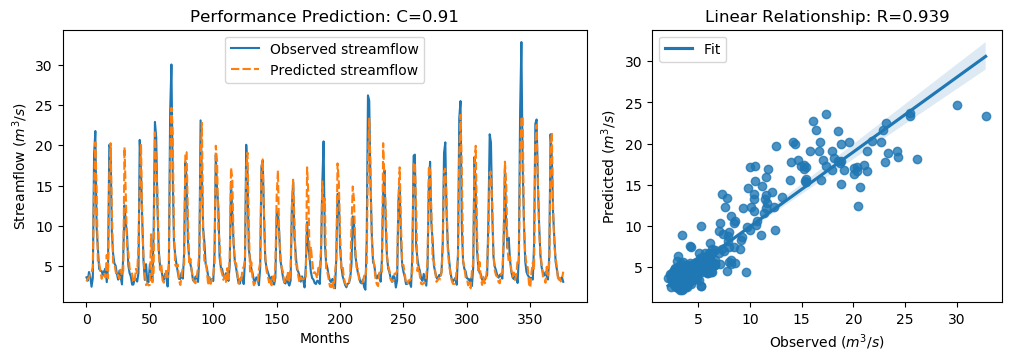

The data file committed next to this chart (first rows):
y_true, y_pred, y_true_scaled, y_pred_scaled
3.63, 3.113, -0.5645, -0.638
3.21, 3.473, -0.6243, -0.5869
4.29, 3.532, -0.4707, -0.5784
3.67, 4.099, -0.5589, -0.4978
2.46, 4.24, -0.7309, -0.4778
3.54, 4.927, -0.5773, -0.3801
18.82, 15.15, 1.595, 1.074
21.76, 20.35, 2.013, 1.813
9.83, 14.56, 0.3169, 0.989
7.16, 5.368, -0.06268, -0.3175
4.67, 5.402, -0.4167, -0.3127
4.44, 4.409, -0.4494, -0.4538
4.4, 3.446, -0.4551, -0.5907
3.83, 4.136, -0.5361, -0.4926
4.42, 4.184, -0.4522, -0.4858
4.72, 3.609, -0.4096, -0.5675
3.03, 6.403, -0.6499, -0.1703
4.87, 3.519, -0.3883, -0.5804
20.07, 16.35, 1.773, 1.243
19.62, 20.25, 1.709, 1.798
9.33, 12.24, 0.2458, 0.6594
6.56, 5.453, -0.148, -0.3054
5.37, 5.435, -0.3172, -0.3079
5.07, 4.363, -0.3598, -0.4603
4.02, 3.733, -0.5091, -0.5499
3.34, 3.936, -0.6058, -0.521
4.47, 3.468, -0.4451, -0.5876
3.61, 4.569, -0.5674, -0.431
2.75, 3.867, -0.6897, -0.5308
6.28, 4.423, -0.1878, -0.4519
12.55, 19.76, 0.7036, 1.728
10.44, 13.9, 0.4036, 0.895
9.01, 7.177, 0.2003, -0.0602
5.12, 6.771, -0.3527, -0.1179
4.16, 4.751, -0.4892, -0.4051
3.72, 4.341, -0.5518, -0.4635
2.73, 4.053, -0.6925, -0.5045
2.73, 3.04, -0.6925, -0.6485
3.43, 3.142, -0.593, -0.634
3.4, 4.692, -0.5972, -0.4136
3.1, 4.148, -0.6399, -0.4909
4.17, 7.612, -0.4878, 0.001599
20.66, 14.74, 1.857, 1.015
16.78, 20.19, 1.305, 1.79
10.67, 10.57, 0.4363, 0.4221
5.59, 5.937, -0.2859, -0.2366
3.31, 4.16, -0.61, -0.4892
5.26, 2.659, -0.3328, -0.7026
3.05, 2.906, -0.647, -0.6675
3.04, 2.625, -0.6484, -0.7074
5.26, 2.692, -0.3328, -0.698
3.41, 8.962, -0.5958, 0.1935
3.07, 3.03, -0.6442, -0.6499
9.62, 4.405, 0.2871, -0.4543
22.89, 21.6, 2.174, 1.99
21.04, 17.47, 1.911, 1.403
12.14, 14.13, 0.6453, 0.928
7.0, 6.701, -0.08543, -0.128
5.08, 4.553, -0.3584, -0.4333
4.58, 5.314, -0.4295, -0.3251
... 317 more rows
